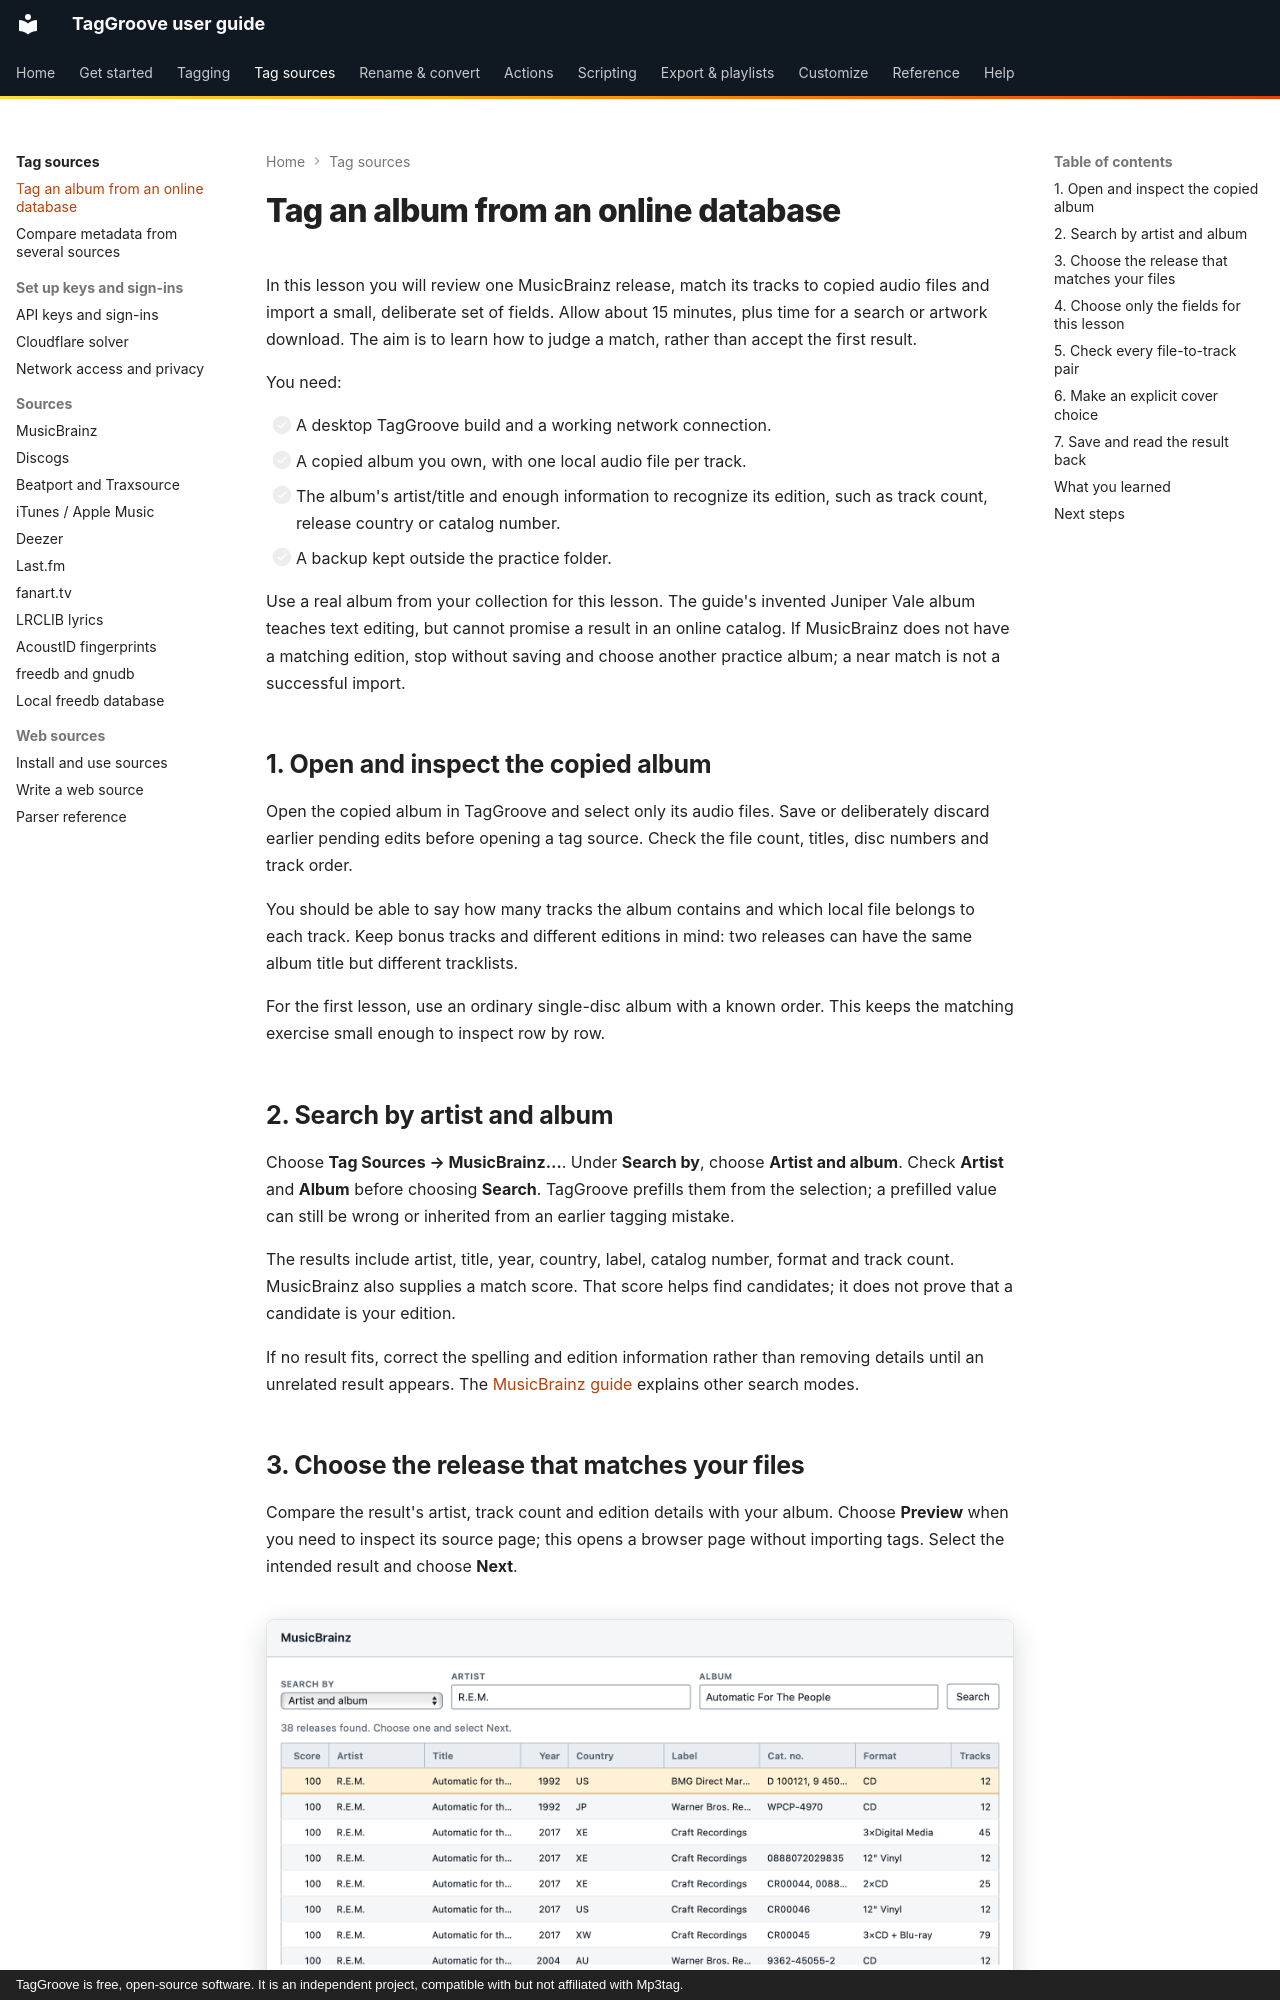

repository: johnneerdael/TagGroove · page: tag-sources/tag-from-online-sources/index.html · generator: mkdocs · copyright: TagGroove is free, open-source software. It is an independent project, compatible with but not affiliated with Mp3tag.

# Tag an album from an online database

In this lesson you will review one MusicBrainz release, match its tracks to
copied audio files and import a small, deliberate set of fields. Allow about
15 minutes, plus time for a search or artwork download. The aim is to learn
how to judge a match, rather than accept the first result.

You need:

- [ ] A desktop TagGroove build and a working network connection.
- [ ] A copied album you own, with one local audio file per track.
- [ ] The album's artist/title and enough information to recognize its edition,
      such as track count, release country or catalog number.
- [ ] A backup kept outside the practice folder.

Use a real album from your collection for this lesson. The guide's invented
Juniper Vale album teaches text editing, but cannot promise a result in an
online catalog. If MusicBrainz does not have a matching edition, stop without
saving and choose another practice album; a near match is not a successful
import.

## 1. Open and inspect the copied album

Open the copied album in TagGroove and select only its audio files. Save or
deliberately discard earlier pending edits before opening a tag source.
Check the file count, titles, disc numbers and track order.

You should be able to say how many tracks the album contains and which local
file belongs to each track. Keep bonus tracks and different editions in mind:
two releases can have the same album title but different tracklists.

For the first lesson, use an ordinary single-disc album with a known order.
This keeps the matching exercise small enough to inspect row by row.

## 2. Search by artist and album

Choose **Tag Sources → MusicBrainz…**. Under **Search by**, choose **Artist
and album**. Check **Artist** and **Album** before choosing **Search**.
TagGroove prefills them from the selection; a prefilled value can still be
wrong or inherited from an earlier tagging mistake.

The results include artist, title, year, country, label, catalog number,
format and track count. MusicBrainz also supplies a match score. That score
helps find candidates; it does not prove that a candidate is your edition.

If no result fits, correct the spelling and edition information rather than
removing details until an unrelated result appears. The
[MusicBrainz guide](musicbrainz.md) explains other search modes.
